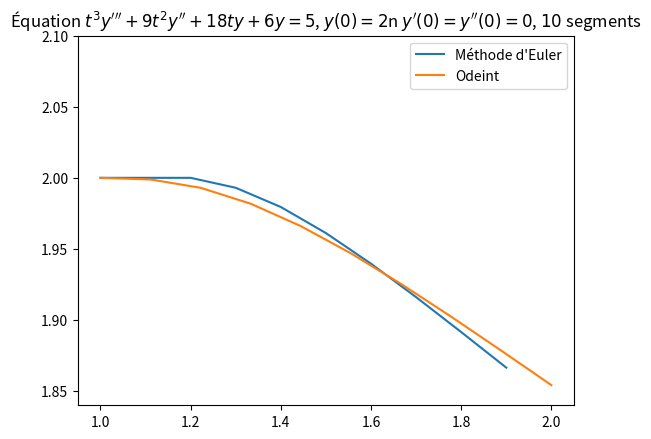

Recreate this plot in Python.
import matplotlib.pyplot as plt
from numpy import array,linspace
from scipy.integrate import odeint

def euler(F, a, b, y0, h):
    """Solution de y'=F(y,t) sur [a,b], y(a) = y0, pas h"""
    y = y0
    t = a
    les_y = [y0] # la liste des valeurs renvoyées
    les_t = [a]
    while t+h <= b:
        # Variant : floor((b-t)/h)
        # Invariant : au tour k, les_y = [y_0,...,y_k], les_t = [t_0,...,t_k]
        y = y + h * F(y, t)
        les_y.append(y)
        t = t + h
        les_t.append(t)
    return les_t, les_y
    
def F(X,t):
    y,yp,ypp = X
    yppp = (5-9*(t**2)*ypp-18*t*yp-6*y)/t**3
    return array([yp,ypp,yppp])

   
def plot_solutions(nom_de_fichier,b,n):
    X0 = array([2,0,0])
    les_t,les_X_euler = euler(F,1,b,X0,(b-1)/n)
    les_y_euler = [X[0] for X in les_X_euler]
    les_x_odeint = linspace(1,b,n)
    les_X_odeint = odeint(F,X0,les_x_odeint)
    les_y_odeint = [X[0] for X in les_X_odeint]
    plt.clf()
    plt.plot(les_t,les_y_euler,label="Méthode d'Euler")
    plt.plot(les_x_odeint,les_y_odeint,label="Odeint")
    plt.title("Équation $t^3y'''+9t^2y''+18ty+6y=5$, $y(0)=2$n $y'(0)=y''(0)=0$, $"+str(n)+"$ segments")
    plt.legend(loc=0)
    plt.ylim(1.84,2.1)
    plt.savefig(nom_de_fichier)
    
if __name__ == '__main__':
    plot_solutions('exo_19_0_2_3.png',2,10)
